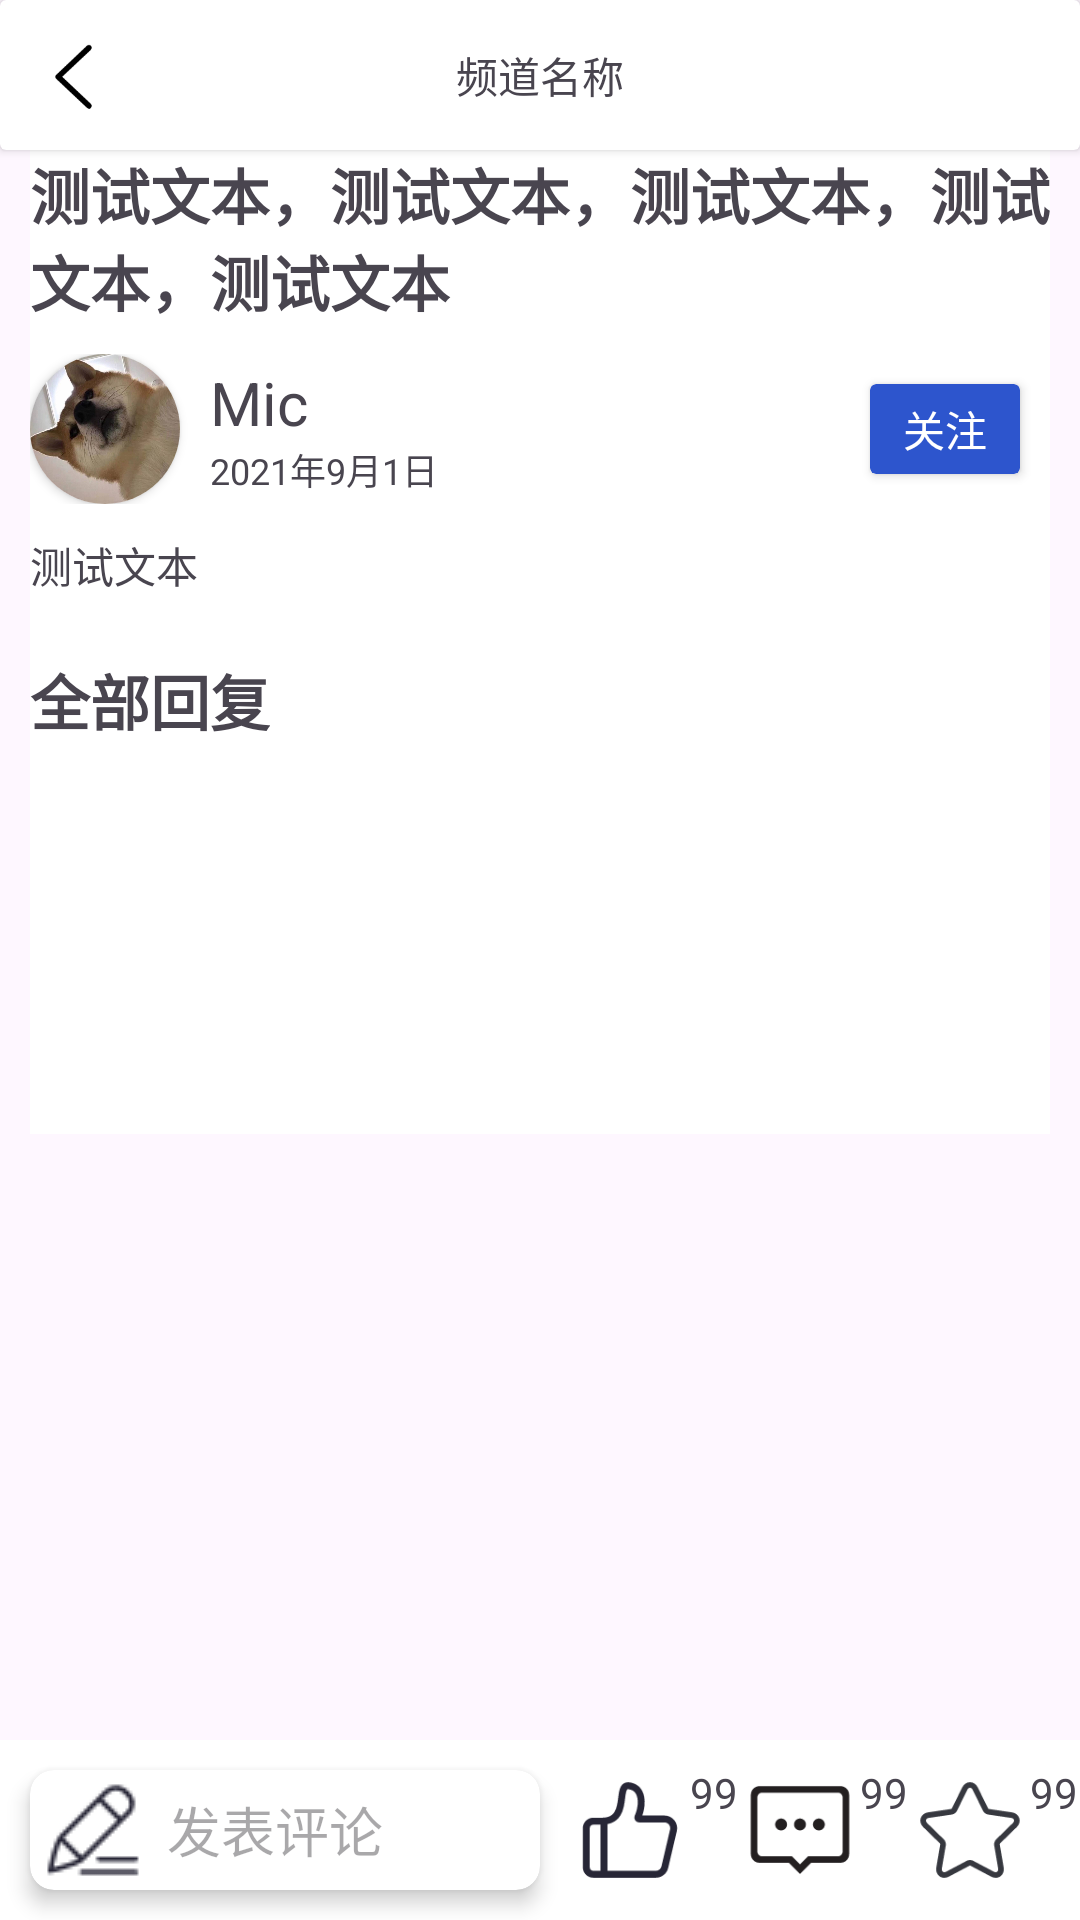

This screen was rendered from an Android layout file. Write that file and the resources it references.
<!-- AndroidManifest.xml: application theme Theme.Yanyuan -->
<!-- res/layout/activity_tie_zi2.xml -->
<?xml version="1.0" encoding="utf-8"?>
<androidx.constraintlayout.widget.ConstraintLayout xmlns:android="http://schemas.android.com/apk/res/android"
    xmlns:app="http://schemas.android.com/apk/res-auto"
    xmlns:tools="http://schemas.android.com/tools"
    android:layout_width="match_parent"
    android:layout_height="match_parent"
    tools:context=".TieZi2">

    <androidx.cardview.widget.CardView
        android:id="@+id/top"
        android:layout_width="match_parent"
        android:layout_height="50dp"
        app:layout_constraintTop_toTopOf="parent">

        <ImageView
            android:id="@+id/back"
            android:layout_width="30dp"
            android:layout_height="30dp"
            android:src="@drawable/back"
            android:scaleType="fitXY"
            android:layout_gravity="left|center_vertical"
            android:layout_marginStart="10dp"/>

        <TextView
            android:id="@+id/pindao"
            android:layout_width="wrap_content"
            android:layout_height="wrap_content"
            android:text="频道名称"
            android:layout_gravity="center"/>
    </androidx.cardview.widget.CardView>
    <ScrollView
        android:id="@+id/sc_tiezi"
        android:layout_width="match_parent"
        android:layout_height="wrap_content"
        android:layout_marginLeft="10dp"
        android:layout_marginRight="10dp"
        app:layout_constraintTop_toBottomOf="@+id/top"
        android:background="@color/white">
        <LinearLayout
            android:layout_width="match_parent"
            android:layout_height="wrap_content"
            android:orientation="vertical">
            <LinearLayout
                android:id="@+id/tiezi"
                android:layout_width="match_parent"
                android:layout_height="0dp"
                android:layout_weight="1"
                android:orientation="vertical">

                <TextView
                    android:id="@+id/title"
                    android:layout_width="match_parent"
                    android:layout_height="wrap_content"
                    android:text="测试文本，测试文本，测试文本，测试文本，测试文本"
                    android:textSize="20dp"
                    android:textStyle="bold"
                    android:layout_marginBottom="10dp"/>

                <androidx.constraintlayout.widget.ConstraintLayout
                    android:layout_width="match_parent"
                    android:layout_height="50dp"
                    android:orientation="horizontal">
                    <androidx.cardview.widget.CardView
                        android:id="@+id/touxiang"
                        android:layout_width="50dp"
                        android:layout_height="50dp"
                        app:cardCornerRadius="25dp"
                        app:layout_constraintLeft_toLeftOf="parent"
                        app:layout_constraintTop_toTopOf="parent">
                        <ImageView
                            android:id="@+id/user_tx"
                            android:layout_width="match_parent"
                            android:layout_height="match_parent"
                            android:src="@drawable/user"
                            android:scaleType="fitCenter">
                        </ImageView>
                    </androidx.cardview.widget.CardView>

                    <LinearLayout
                        android:layout_width="wrap_content"
                        android:layout_height="match_parent"
                        android:orientation="vertical"
                        android:gravity="center_vertical"
                        app:layout_constraintLeft_toRightOf="@id/touxiang"
                        android:layout_marginLeft="10dp">
                        <TextView
                            android:id="@+id/user_name"
                            android:layout_width="wrap_content"
                            android:layout_height="wrap_content"
                            android:text="Mic"
                            android:textSize="20sp"/>
                        <TextView
                            android:id="@+id/time"
                            android:layout_width="wrap_content"
                            android:layout_height="wrap_content"
                            android:text="2021年9月1日"
                            android:textSize="12sp"/>
                    </LinearLayout>
                    <androidx.cardview.widget.CardView
                        android:layout_width="50dp"
                        android:layout_height="30dp"
                        app:cardBackgroundColor="#2d55cd"
                        app:layout_constraintRight_toRightOf="parent"
                        app:layout_constraintTop_toTopOf="parent"
                        app:layout_constraintBottom_toBottomOf="parent"
                        android:layout_marginRight="10dp">
                        <TextView
                            android:id="@+id/guanzhu"
                            android:layout_width="wrap_content"
                            android:layout_height="wrap_content"
                            android:text="关注"
                            android:textColor="@color/white"
                            android:layout_gravity="center"/>

                    </androidx.cardview.widget.CardView>
                </androidx.constraintlayout.widget.ConstraintLayout>

                <TextView
                    android:id="@+id/zhengwen"
                    android:layout_width="match_parent"
                    android:layout_height="wrap_content"
                    android:text="测试文本"
                    android:layout_marginTop="10dp"
                    android:lineSpacingMultiplier="1.2"/>

                <LinearLayout
                    android:id="@+id/picture_layout"
                    android:layout_width="match_parent"
                    android:layout_height="wrap_content"
                    android:orientation="vertical">
                </LinearLayout>
            </LinearLayout>

            <LinearLayout
                android:id="@+id/section_pinglun"
                android:layout_width="match_parent"
                android:layout_height="wrap_content"
                android:orientation="vertical"
                android:layout_marginTop="20dp"
                android:layout_marginBottom="120dp">

                <TextView
                    android:layout_width="wrap_content"
                    android:layout_height="wrap_content"
                    android:text="全部回复"
                    android:textSize="20dp"
                    android:textStyle="bold"/>

                <LinearLayout
                    android:id="@+id/fragment_pinglun"
                    android:layout_width="match_parent"
                    android:layout_height="wrap_content"
                    android:orientation="vertical"
                    android:layout_marginTop="10dp"/>
            </LinearLayout>
        </LinearLayout>
    </ScrollView>

    <LinearLayout
        android:id="@+id/bottom"
        android:layout_width="match_parent"
        android:layout_height="60dp"
        android:gravity="center_vertical"
        android:background="@color/white"
        app:layout_constraintBottom_toBottomOf="parent">

        <androidx.cardview.widget.CardView
            android:layout_width="0dp"
            android:layout_height="40dp"
            android:layout_weight="1"
            android:layout_margin="10dp"
            app:cardCornerRadius="8dp"
            app:cardElevation="4dp"
            app:layout_constraintTop_toTopOf="parent">

            <EditText
                android:id="@+id/pinglun"
                android:layout_width="match_parent"
                android:layout_height="match_parent"
                android:hint="  发表评论"
                android:drawableStart="@drawable/edit"
                android:padding="5dp"
                android:background="@android:color/transparent"
                android:focusable="false"
                android:focusableInTouchMode="false"/>
        </androidx.cardview.widget.CardView>

        <LinearLayout
            android:layout_width="0dp"
            android:layout_height="match_parent"
            android:layout_weight="1">
            <LinearLayout
                android:layout_width="0dp"
                android:layout_height="match_parent"
                android:layout_weight="1">
                <ImageView
                    android:id="@+id/dianzan"
                    android:layout_width="40dp"
                    android:layout_height="40dp"
                    android:src="@drawable/dz_qian"
                    android:scaleType="fitXY"
                    android:layout_gravity="center_vertical"/>
                <TextView
                    android:id="@+id/count_dianzan"
                    android:layout_width="wrap_content"
                    android:layout_height="wrap_content"
                    android:text="99"
                    android:layout_marginTop="8dp"/>
            </LinearLayout>

            <LinearLayout
                android:layout_width="0dp"
                android:layout_height="match_parent"
                android:layout_weight="1">
                <ImageView
                    android:layout_width="40dp"
                    android:layout_height="40dp"
                    android:src="@drawable/pinglun2"
                    android:scaleType="fitXY"
                    android:layout_gravity="center_vertical"/>

                <TextView
                    android:id="@+id/count_pinglun"
                    android:layout_width="wrap_content"
                    android:layout_height="wrap_content"
                    android:text="99"
                    android:layout_marginTop="8dp"/>
            </LinearLayout>

            <LinearLayout
                android:layout_width="0dp"
                android:layout_height="match_parent"
                android:layout_weight="1">
                <ImageView
                    android:id="@+id/shoucang"
                    android:layout_width="40dp"
                    android:layout_height="40dp"
                    android:src="@drawable/sc_qian"
                    android:scaleType="fitXY"
                    android:layout_gravity="center_vertical"/>
                <TextView
                    android:id="@+id/count_shoucang"
                    android:layout_width="wrap_content"
                    android:layout_height="wrap_content"
                    android:text="99"
                    android:layout_marginTop="8dp"/>
            </LinearLayout>
        </LinearLayout>
    </LinearLayout>

    <androidx.fragment.app.FragmentContainerView
        android:id="@+id/fragment_entire"
        android:layout_width="match_parent"
        android:layout_height="match_parent"
        android:elevation="10dp">
    </androidx.fragment.app.FragmentContainerView>
</androidx.constraintlayout.widget.ConstraintLayout>
<!-- resources referenced by this layout -->
<resources>
  <!-- drawable back: png bitmap (drawable, 1961 bytes) -->
  <!-- drawable dz_qian: png bitmap (drawable, 2422 bytes) -->
  <!-- drawable edit: png bitmap (drawable, 704 bytes) -->
  <!-- drawable pinglun2: png bitmap (drawable, 1879 bytes) -->
  <!-- drawable sc_qian: png bitmap (drawable, 2905 bytes) -->
  <!-- drawable user: png bitmap (drawable, 48761 bytes) -->
  <style name="Theme.Yanyuan" parent="Base.Theme.Yanyuan" />
  <style name="Base.Theme.Yanyuan" parent="Theme.Material3.DayNight.NoActionBar">
          
          
      </style>
  <!-- not gathered from this repository: default colours our renderer supplied (Android Studio template values) -->
  <color name="white">#FFFFFFFF</color>
</resources>
